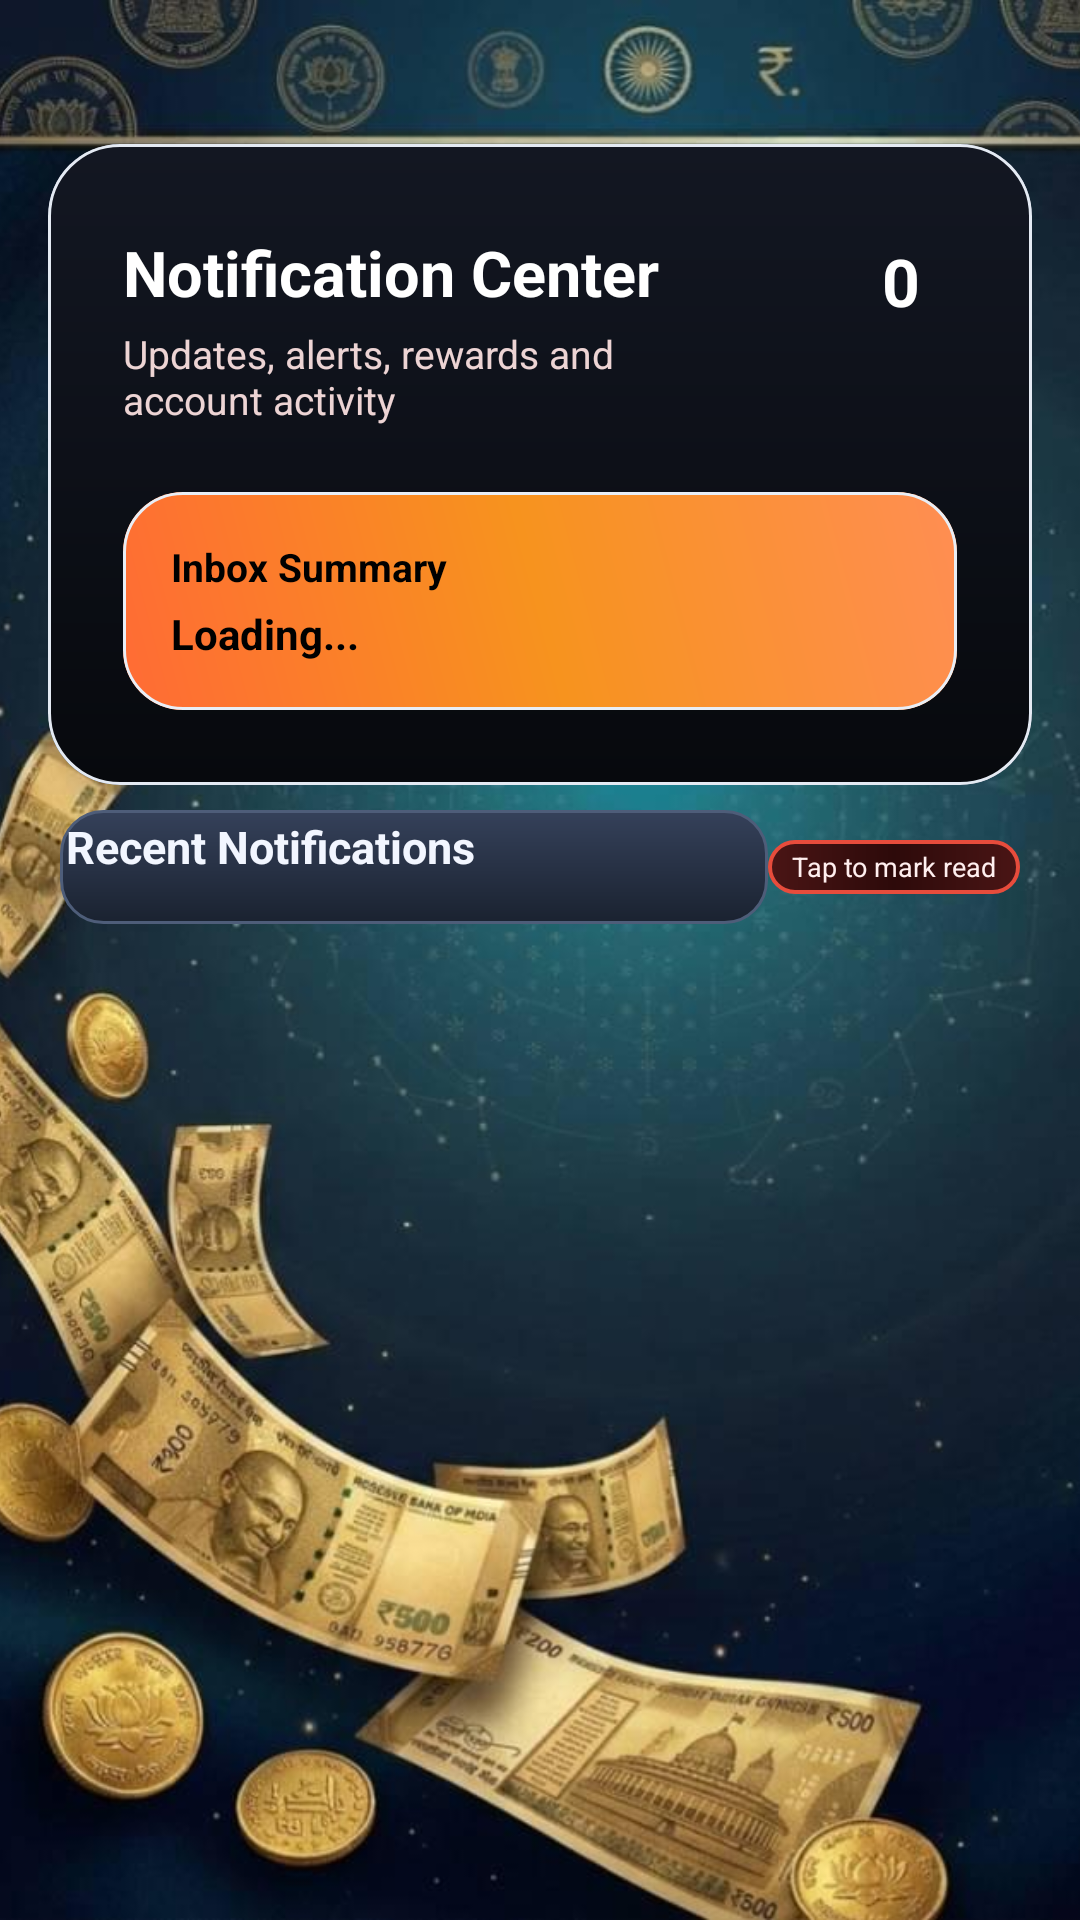

Layout XML and referenced resources for this Android screen:
<!-- AndroidManifest.xml: activity theme Theme.LwinR -->
<!-- res/layout/activity_notifications.xml -->
<?xml version="1.0" encoding="utf-8"?>
<FrameLayout xmlns:android="http://schemas.android.com/apk/res/android"
    xmlns:app="http://schemas.android.com/apk/res-auto"
    android:layout_width="match_parent"
    android:layout_height="match_parent">

    <View
        android:layout_width="match_parent"
        android:layout_height="match_parent"
        android:background="#A6000000" />

    <ImageView
        android:layout_width="match_parent"
        android:layout_height="match_parent"
        android:scaleType="centerCrop"
        android:src="@drawable/profile_bg"
        android:contentDescription="@null" />

    <com.google.android.material.card.MaterialCardView
        android:id="@+id/cardHeader"
        android:layout_width="match_parent"
        android:layout_height="wrap_content"
        android:layout_marginStart="16dp"
        android:layout_marginTop="48dp"
        android:layout_marginEnd="16dp"
        app:cardBackgroundColor="#FFFFFF"
        app:cardCornerRadius="24dp"
        app:cardElevation="0dp"
        app:strokeColor="#E4EAF3"
        app:strokeWidth="1dp">

        <LinearLayout
            android:layout_width="match_parent"
            android:layout_height="wrap_content"
            android:orientation="vertical"
            android:background="@drawable/bg_lucky_contest_card"
            android:padding="25dp">

            <LinearLayout
                android:layout_width="match_parent"
                android:layout_height="73dp"
                android:gravity="center_vertical"
                android:orientation="horizontal">

                <LinearLayout
                    android:layout_width="0dp"
                    android:layout_height="wrap_content"
                    android:layout_weight="1"
                    android:orientation="vertical">

                    <TextView
                        android:layout_width="wrap_content"
                        android:layout_height="wrap_content"
                        android:text="Notification Center"
                        android:textColor="#FFFFFF"
                        android:textSize="21sp"
                        android:textStyle="bold" />

                    <TextView
                        android:layout_width="wrap_content"
                        android:layout_height="wrap_content"
                        android:layout_marginTop="4dp"
                        android:text="Updates, alerts, rewards and account activity"
                        android:textColor="#EDD4D4"
                        android:textSize="13sp" />

                </LinearLayout>

                <TextView
                    android:id="@+id/tvUnreadBadge"
                    android:layout_width="69dp"
                    android:layout_height="73dp"
                    android:background="@drawable/offline_dialog_default_icon_42dp"
                    android:paddingStart="12dp"
                    android:paddingTop="6dp"
                    android:paddingEnd="12dp"
                    android:paddingBottom="1dp"
                    android:text="      0"
                    android:textColor="#FFFFFF"
                    android:textSize="22sp"
                    android:textStyle="bold" />

            </LinearLayout>

            <com.google.android.material.card.MaterialCardView
                android:layout_width="match_parent"
                android:layout_height="wrap_content"
                android:layout_marginTop="18dp"
                app:cardBackgroundColor="#F8FAFD"
                app:cardCornerRadius="20dp"
                app:cardElevation="0dp"
                app:strokeColor="#E8EEF6"
                app:strokeWidth="1dp">

                <LinearLayout
                    android:layout_width="match_parent"
                    android:layout_height="wrap_content"
                    android:gravity="center_vertical"
                    android:background="@drawable/gradient_bg"
                    android:orientation="horizontal"
                    android:padding="16dp">

                    <LinearLayout
                        android:layout_width="0dp"
                        android:layout_height="wrap_content"
                        android:layout_weight="1"
                        android:orientation="vertical">

                        <TextView
                            android:layout_width="wrap_content"
                            android:layout_height="wrap_content"
                            android:text="Inbox Summary"
                            android:textColor="#000000"
                            android:textSize="13sp"
                            android:textStyle="bold" />

                        <TextView
                            android:id="@+id/tvSummary"
                            android:layout_width="wrap_content"
                            android:layout_height="wrap_content"
                            android:layout_marginTop="4dp"
                            android:text="Loading..."
                            android:textColor="#000000"
                            android:textSize="14sp"
                            android:textStyle="bold" />

                    </LinearLayout>

                    <ProgressBar
                        android:id="@+id/progressBar"
                        style="?android:attr/progressBarStyle"
                        android:layout_width="26dp"
                        android:layout_height="26dp"
                        android:indeterminate="true"
                        android:visibility="gone" />

                </LinearLayout>
            </com.google.android.material.card.MaterialCardView>

        </LinearLayout>
    </com.google.android.material.card.MaterialCardView>

    <LinearLayout
        android:layout_width="match_parent"
        android:layout_height="38dp"
        android:layout_marginStart="20dp"
        android:layout_marginTop="270dp"
        android:layout_marginEnd="20dp"
        android:gravity="center_vertical"
        android:orientation="horizontal">

        <TextView
            android:layout_width="267dp"
            android:layout_height="38dp"
            android:layout_weight="1"
            android:background="@drawable/bg_icon_chip"
            android:text="Recent Notifications"
            android:textColor="#F2F6FF"
            android:textSize="15sp"
            android:textStyle="bold" />

        <TextView
            android:layout_width="84dp"
            android:layout_height="18dp"
            android:background="@drawable/bg_warning_chip_dark"
            android:text="Tap to mark read"
            android:gravity="center"
            android:textColor="#FFEFEF"
            android:textSize="9sp" />
    </LinearLayout>

    <ScrollView
        android:layout_width="match_parent"
        android:layout_height="match_parent"
        android:layout_marginStart="16dp"
        android:layout_marginTop="305dp"
        android:layout_marginEnd="16dp"
        android:layout_marginBottom="16dp"
        android:fillViewport="true"
        android:overScrollMode="never"
        android:scrollbars="none">

        <LinearLayout
            android:id="@+id/layoutNotificationsContainer"
            android:layout_width="match_parent"
            android:layout_height="wrap_content"
            android:orientation="vertical"
            android:paddingStart="0dp"
            android:paddingTop="4dp"
            android:paddingEnd="0dp"
            android:paddingBottom="28dp" />

    </ScrollView>

</FrameLayout>
<!-- resources referenced by this layout -->
<resources>
  <!-- drawable bg_icon_chip (drawable) -->
  <shape xmlns:android="http://schemas.android.com/apk/res/android"
      android:shape="rectangle">
      <corners android:radius="14dp" />
      <gradient
          android:angle="270"
          android:startColor="#35415A"
          android:endColor="#1A2230" />
      <stroke
          android:width="1dp"
          android:color="#4E5D79" />
      <padding
          android:left="2dp"
          android:top="2dp"
          android:right="2dp"
          android:bottom="2dp" />
  </shape>
  <!-- drawable bg_lucky_contest_card (drawable) -->
  <layer-list xmlns:android="http://schemas.android.com/apk/res/android">
  
      <item>
          <shape android:shape="rectangle">
              <corners android:radius="22dp" />
              <solid android:color="#06080C" />
              <stroke
                  android:width="1.2dp"
                  android:color="#5B6477" />
          </shape>
      </item>
  
      <item android:left="1dp" android:top="1dp" android:right="1dp" android:bottom="1dp">
          <shape android:shape="rectangle">
              <corners android:radius="21dp" />
              <gradient
                  android:angle="270"
                  android:startColor="#131722"
                  android:centerColor="#0D1018"
                  android:endColor="#07090D" />
          </shape>
      </item>
  
  </layer-list>
  <!-- drawable bg_warning_chip_dark (drawable) -->
  <shape xmlns:android="http://schemas.android.com/apk/res/android"
      android:shape="rectangle">
      <corners android:radius="18dp" />
      <gradient
          android:angle="0"
          android:startColor="#4A1515"
          android:centerColor="#2D0A0A"
          android:endColor="#4A1515" />
      <stroke
          android:width="1.2dp"
          android:color="#E74C3C" />
  </shape>
  <!-- drawable gradient_bg (drawable) -->
  <?xml version="1.0" encoding="utf-8"?>
  <shape xmlns:android="http://schemas.android.com/apk/res/android">
      <gradient
          android:startColor="#FF6B35"
          android:centerColor="#F7931E"
          android:endColor="#FF8E53"
          android:angle="45" />
  </shape>
  <!-- drawable profile_bg: jpg bitmap (drawable, 69243 bytes) -->
  <style name="Theme.LwinR" parent="Base.Theme.LwinR" />
  <style name="Base.Theme.LwinR" parent="Theme.Material3.Dark.NoActionBar">
          <item name="android:windowBackground">#090D14</item>
          <item name="android:statusBarColor">#090D14</item>
          <item name="android:navigationBarColor">#090D14</item>
          <item name="android:windowLightStatusBar">false</item>
      </style>
</resources>
